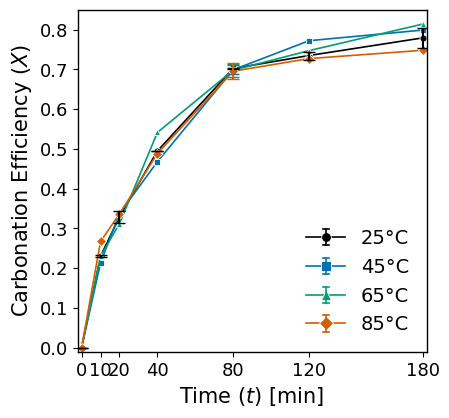

This chart was generated by the following Python code:
import pandas as pd
import numpy as np
import matplotlib.pyplot as plt
import matplotlib as mpl
import matplotlib.lines as mlines
from matplotlib.legend_handler import HandlerBase
from matplotlib.transforms import Bbox


# Custom legend handler to draw line, marker, and vertical error bar with caps
class HandlerErrorBarWithCap(HandlerBase):
    def create_artists(self, legend, orig_handle,
                       xdescent, ydescent, width, height, fontsize, trans):
        # Calculate center for positioning
        center_x = xdescent + width / 2
        center_y = ydescent + height / 2

        # Line: horizontal centered
        line = mlines.Line2D(
            [xdescent, xdescent + width], [center_y, center_y],
            color=orig_handle['line'].get_color(),
            linewidth=orig_handle['line'].get_linewidth(),
            transform=trans)

        # Marker at center
        marker = mlines.Line2D(
            [center_x], [center_y],
            marker=orig_handle['marker'].get_marker(),
            markersize=orig_handle['marker'].get_markersize(),
            markeredgewidth=orig_handle['marker'].get_markeredgewidth(),
            markeredgecolor=orig_handle['marker'].get_markeredgecolor(),
            markerfacecolor=orig_handle['marker'].get_markerfacecolor(),
            linestyle='None',
            color=orig_handle['marker'].get_color(),
            transform=trans)

        # Error bar vertical line length
        err_len = height * 0.6

        # Vertical error bar centered and caps length
        err_line = mlines.Line2D(
            [center_x, center_x], [center_y - err_len / 2, center_y + err_len / 2],
            color=orig_handle['line'].get_color(),
            linewidth=orig_handle['line'].get_linewidth(),
            transform=trans)

        cap_width = width * 0.1  # Horizontal caps width

        # Caps top and bottom horizontal lines
        cap_top = mlines.Line2D(
            [center_x - cap_width / 2, center_x + cap_width / 2],
            [center_y + err_len / 2, center_y + err_len / 2],
            color=orig_handle['line'].get_color(),
            linewidth=orig_handle['line'].get_linewidth(),
            transform=trans)

        cap_bottom = mlines.Line2D(
            [center_x - cap_width / 2, center_x + cap_width / 2],
            [center_y - err_len / 2, center_y - err_len / 2],
            color=orig_handle['line'].get_color(),
            linewidth=orig_handle['line'].get_linewidth(),
            transform=trans)

        return [line, marker, err_line, cap_top, cap_bottom]


# Setup font
mpl.rcParams['font.family'] = 'Times New Roman'
mpl.rcParams['mathtext.fontset'] = 'custom'
mpl.rcParams['mathtext.rm'] = 'Times New Roman'
mpl.rcParams['mathtext.it'] = 'Times New Roman:italic'

# Input data
data = {
    "Time (min)": [0, 10, 20, 40, 80, 120, 180],
    "25°C": [0, 0.2331513961, 0.3427964018, 0.4947052308, 0.703131352, 0.7247250931, 0.8036112646],
    "25°C (2)": [0, 0.2274965098, 0.3148759546, np.nan, 0.701356515, 0.7449237576, 0.7547319555],
    "45°C": [0, 0.2134312931, 0.3373302717, 0.4677618033, 0.688, 0.7720860675, 0.7987906507],
    "65°C": [0, 0.2298323145, 0.3121567119, 0.5414545089, 0.714, 0.7471155162, 0.8138997541],
    "85°C": [0, 0.2673016863, 0.3365458044, 0.4884239925, 0.676, 0.7271083331, 0.7480283813]
}

df = pd.DataFrame(data)

# Calculate mean and std for 25°C replicates
df['25°C_mean'] = df[['25°C', '25°C (2)']].mean(axis=1, skipna=True)
df['25°C_std'] = df[['25°C', '25°C (2)']].std(axis=1, skipna=True, ddof=0)

# 80 min replicate sets for other temps
temps = ['45°C', '65°C', '85°C']
replicates_80 = {
    '45°C': [0.7098781588, 0.688],
    '65°C': [0.6819594359, 0.714],
    '85°C': [0.7148681496, 0.676]
}
means_80 = {k: np.mean(v) for k, v in replicates_80.items()}
stds_80 = {k: np.std(v, ddof=0) for k, v in replicates_80.items()}

for temp in temps:
    idx_80 = df.index[df['Time (min)'] == 80][0]
    df.loc[idx_80, temp] = means_80[temp]
    df[temp + '_std'] = 0.0
    df.loc[idx_80, temp + '_std'] = stds_80[temp]

# Colors and markers
temp_styles = {
    '25°C': {'marker': 'o', 'color': 'black'},
    '45°C': {'marker': 's', 'color': '#0072B2'},
    '65°C': {'marker': '^', 'color': '#009E73'},
    '85°C': {'marker': 'D', 'color': '#D55E00'},
}

plt.figure(figsize=(4.5, 4.5), dpi=300)
plt.subplots_adjust(bottom=0.12)

# Plot lines with error bars
line_objects = {}
for temp in ['25°C'] + temps:
    if temp == '25°C':
        y = df['25°C_mean']
        yerr = df['25°C_std']
    else:
        y = df[temp]
        yerr = df[temp + '_std']
    line, = plt.plot(df['Time (min)'], y,
                     marker=temp_styles[temp]['marker'],
                     color=temp_styles[temp]['color'],
                     markersize=5,
                     markeredgecolor='white',
                     markeredgewidth=0.6,
                     linewidth=1.2,
                     label=temp)
    plt.errorbar(df['Time (min)'] if temp == '25°C' else [80],
                 y if temp == '25°C' else [y.loc[df['Time (min)'] == 80].values[0]],
                 yerr=yerr if temp == '25°C' else [yerr.loc[df['Time (min)'] == 80].values[0]],
                 fmt='none',
                 ecolor=temp_styles[temp]['color'],
                 capsize=4,
                 zorder=5)
    line_objects[temp] = {
        'line': line,
        'marker': mlines.Line2D([], [], color=temp_styles[temp]['color'], marker=temp_styles[temp]['marker'],
                                linestyle='None', markersize=7, markeredgecolor='white', markeredgewidth=0.6)
    }

# Create custom legend handles dictionary
legend_handles = []

for temp in ['25°C'] + temps:
    orig_handles = line_objects[temp]
    legend_handles.append(orig_handles)


# Create proxy artists combining line and marker for the legend, along with error bar [custom handler]
class CustomHandler(HandlerBase):
    def create_artists(self, legend, orig_handle, xdescent, ydescent, width, height, fontsize, trans):
        center_x = xdescent + width / 2
        center_y = ydescent + height / 2

        # Horizontal line across the legend box width
        line = mlines.Line2D([xdescent, xdescent + width], [center_y, center_y],
                             color=orig_handle['line'].get_color(),
                             linewidth=orig_handle['line'].get_linewidth(),
                             transform=trans)

        # Marker at center
        marker = mlines.Line2D([center_x], [center_y],
                               marker=orig_handle['marker'].get_marker(),
                               color=orig_handle['marker'].get_color(),
                               markerfacecolor=orig_handle['marker'].get_markerfacecolor(),
                               markeredgecolor=orig_handle['marker'].get_markeredgecolor(),
                               markeredgewidth=orig_handle['marker'].get_markeredgewidth(),
                               markersize=orig_handle['marker'].get_markersize(),
                               linestyle='None',
                               transform=trans)

        # Vertical error bar length
        err_len = height * 1.2
        cap_width = width * 0.15

        # Vertical line of error bar
        err_line = mlines.Line2D([center_x, center_x], [center_y - err_len / 2, center_y + err_len / 2],
                                 color=orig_handle['line'].get_color(),
                                 linewidth=orig_handle['line'].get_linewidth(),
                                 transform=trans)

        # Caps - top and bottom horizontal lines
        cap_top = mlines.Line2D([center_x - cap_width / 2, center_x + cap_width / 2],
                                [center_y + err_len / 2, center_y + err_len / 2],
                                color=orig_handle['line'].get_color(),
                                linewidth=orig_handle['line'].get_linewidth(),
                                transform=trans)
        cap_bottom = mlines.Line2D([center_x - cap_width / 2, center_x + cap_width / 2],
                                   [center_y - err_len / 2, center_y - err_len / 2],
                                   color=orig_handle['line'].get_color(),
                                   linewidth=orig_handle['line'].get_linewidth(),
                                   transform=trans)

        return [line, marker, err_line, cap_top, cap_bottom]


# Generate the legend using the custom handler
plt.legend(legend_handles,
           ['25°C', '45°C', '65°C', '85°C'],
           handler_map={dict: CustomHandler()},
           frameon=False,
           fontsize=14)

plt.xticks([0, 10, 20, 40, 80, 120, 180], fontsize=13)
plt.yticks(fontsize=13)
plt.xlabel(r'Time ($t$) [min]', fontsize=15)
plt.ylabel(r'Carbonation Efficiency ($X$)', fontsize=15)
plt.xlim(-2, 182)
plt.ylim(-0.01, 0.85)

ax = plt.gca()
for spine in ['top', 'right', 'bottom', 'left']:
    ax.spines[spine].set_linewidth(1)

plt.savefig(r'C:\Users\<user>\Desktop\to transfer\CVAL\reports\papers\rcf wet\data\carbonation_plot2.svg',
            format='svg')

plt.show()
